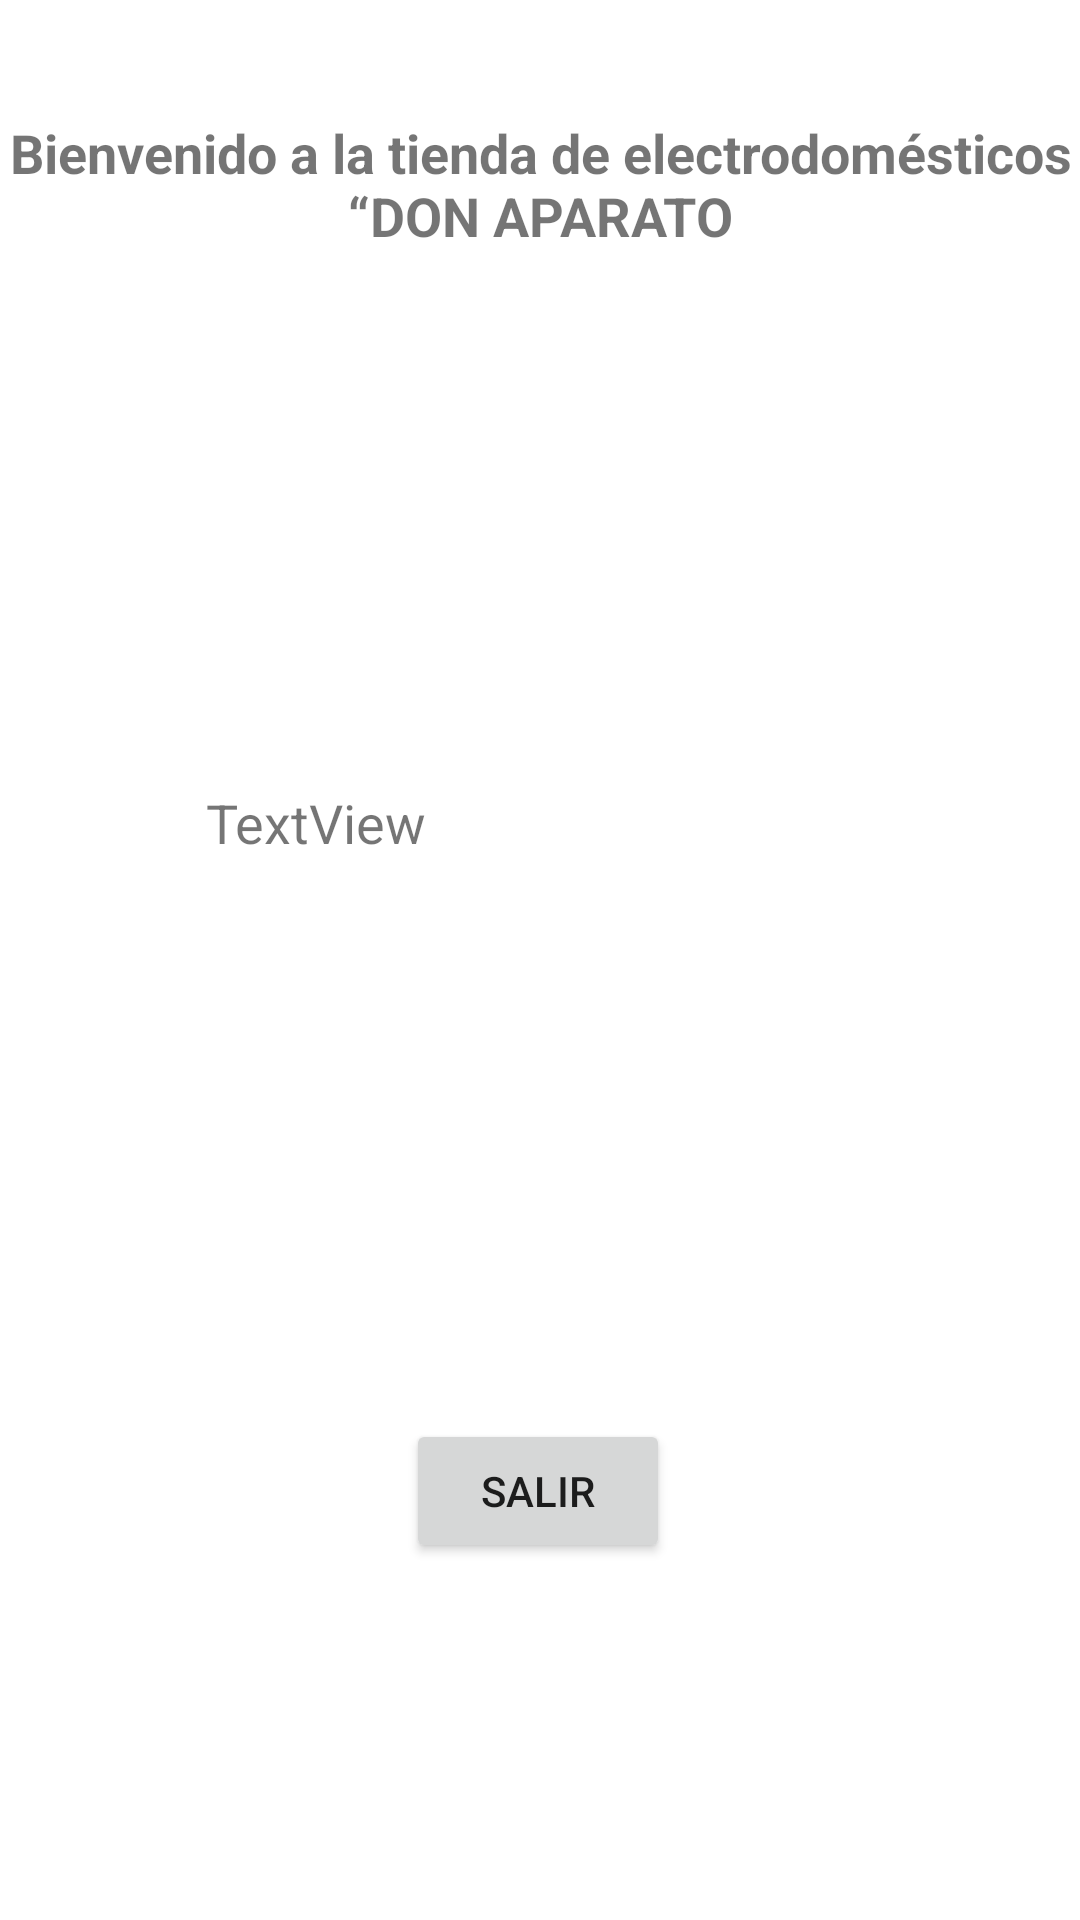

Write the Android layout XML for this screen, with the resource values it uses.
<!-- AndroidManifest.xml: application theme Theme.DonAparato -->
<!-- res/layout/activity_datos_usuario.xml -->
<?xml version="1.0" encoding="utf-8"?>
<androidx.constraintlayout.widget.ConstraintLayout xmlns:android="http://schemas.android.com/apk/res/android"
    xmlns:app="http://schemas.android.com/apk/res-auto"
    xmlns:tools="http://schemas.android.com/tools"
    android:layout_width="match_parent"
    android:layout_height="match_parent"
    tools:context=".DatosUsuario">

    <TextView
        android:id="@+id/txtMensaje"
        android:layout_width="244dp"
        android:layout_height="159dp"
        android:text="TextView"
        android:textSize="18sp"
        app:layout_constraintBottom_toBottomOf="parent"
        app:layout_constraintEnd_toEndOf="parent"
        app:layout_constraintHorizontal_bias="0.592"
        app:layout_constraintStart_toStartOf="parent"
        app:layout_constraintTop_toTopOf="parent"
        app:layout_constraintVertical_bias="0.545" />

    <Button
        android:id="@+id/btnSalir"
        android:layout_width="wrap_content"
        android:layout_height="wrap_content"
        android:text="Salir"
        app:layout_constraintBottom_toBottomOf="parent"
        app:layout_constraintEnd_toEndOf="parent"
        app:layout_constraintHorizontal_bias="0.498"
        app:layout_constraintStart_toStartOf="parent"
        app:layout_constraintTop_toTopOf="parent"
        app:layout_constraintVertical_bias="0.799" />

    <TextView
        android:id="@+id/textView2"
        android:layout_width="wrap_content"
        android:layout_height="wrap_content"
        android:gravity="center"
        android:text="Bienvenido a la tienda de electrodomésticos
        “DON APARATO"
        android:textSize="18sp"
        android:textStyle="bold"
        app:layout_constraintBottom_toBottomOf="parent"
        app:layout_constraintEnd_toEndOf="parent"
        app:layout_constraintHorizontal_bias="0.0"
        app:layout_constraintStart_toStartOf="parent"
        app:layout_constraintTop_toTopOf="parent"
        app:layout_constraintVertical_bias="0.065" />
</androidx.constraintlayout.widget.ConstraintLayout>
<!-- resources referenced by this layout -->
<resources>
  <style name="Theme.DonAparato" parent="Theme.MaterialComponents.DayNight.DarkActionBar">
          
          <item name="colorPrimary">@color/purple_500</item>
          <item name="colorPrimaryVariant">@color/purple_700</item>
          <item name="colorOnPrimary">@color/white</item>
          
          <item name="colorSecondary">@color/teal_200</item>
          <item name="colorSecondaryVariant">@color/teal_700</item>
          <item name="colorOnSecondary">@color/black</item>
          
          <item name="android:statusBarColor" tools:targetApi="l">?attr/colorPrimaryVariant</item>
          
      </style>
  <!-- not gathered from this repository: default colours our renderer supplied (Android Studio template values) -->
  <color name="purple_500">#FF6200EE</color>
  <color name="purple_700">#FF3700B3</color>
  <color name="teal_200">#FF03DAC5</color>
  <color name="teal_700">#FF018786</color>
  <color name="black">#FF000000</color>
  <color name="white">#FFFFFFFF</color>
</resources>
